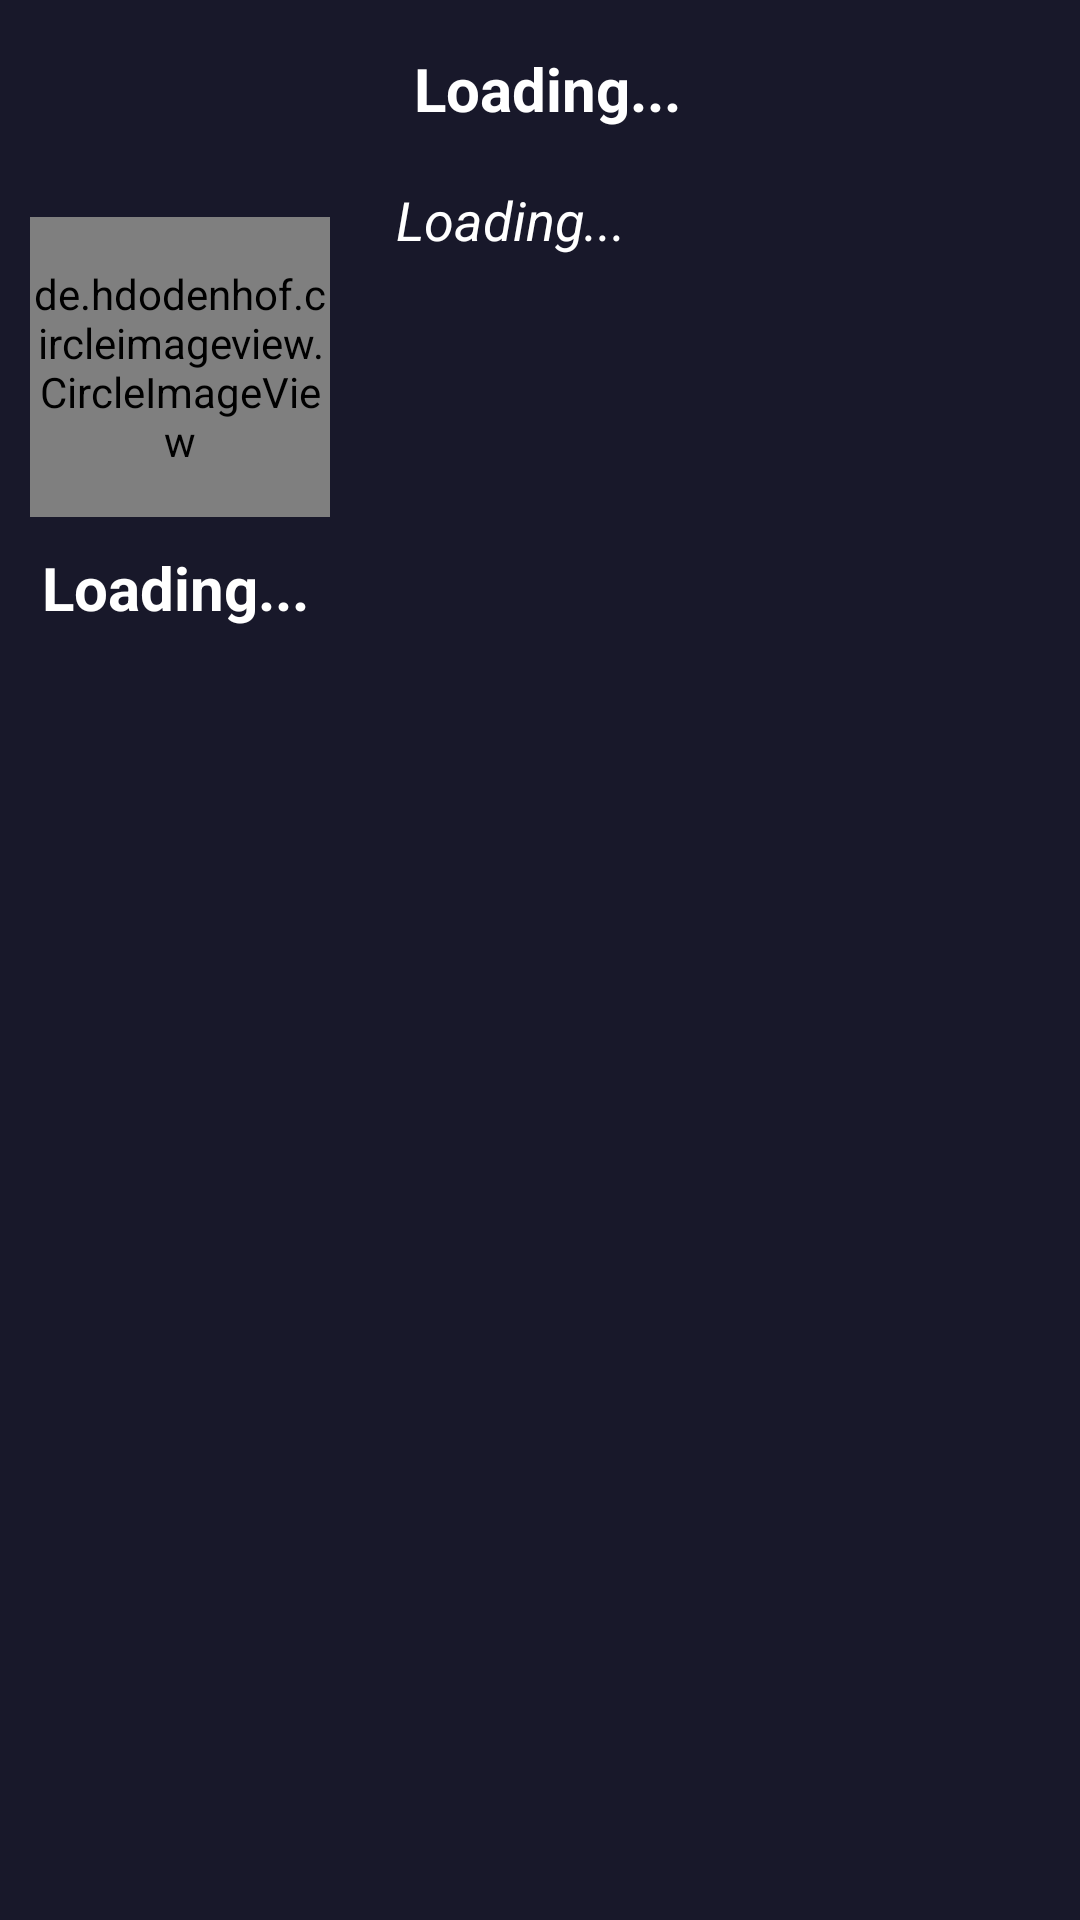

Produce the Android XML layout that renders to this screen, including the resource entries it uses.
<!-- AndroidManifest.xml: application theme Theme.WEDO -->
<!-- res/layout/user_search.xml -->
<?xml version="1.0" encoding="utf-8"?>
<androidx.constraintlayout.widget.ConstraintLayout xmlns:android="http://schemas.android.com/apk/res/android"
    xmlns:app="http://schemas.android.com/apk/res-auto"
    xmlns:tools="http://schemas.android.com/tools"
    android:layout_width="match_parent"
    android:layout_height="wrap_content"
    android:background="@color/Background">

    <de.hdodenhof.circleimageview.CircleImageView
        android:id="@+id/user_image"
        android:layout_width="100dp"
        android:layout_height="100dp"
        android:layout_margin="10dp"
        android:layout_marginStart="16dp"
        android:src="@drawable/logo"
        app:civ_border_color="@color/blue"
        app:civ_border_width="4dp"
        app:layout_constraintBottom_toBottomOf="parent"
        app:layout_constraintStart_toStartOf="parent"
        app:layout_constraintTop_toTopOf="parent"
        app:layout_constraintVertical_bias="0.12" />

    <TextView
        android:id="@+id/user_name"
        android:layout_width="wrap_content"
        android:layout_height="wrap_content"
        android:layout_alignEnd="@id/user_image"
        android:layout_alignBottom="@+id/user_image"
        android:layout_marginStart="28dp"
        android:layout_marginTop="16dp"
        android:layout_marginBottom="18dp"
        android:text="@string/loading"
        android:textColor="@color/white"
        android:textSize="20sp"
        android:textStyle="bold"
        app:layout_constraintBottom_toTopOf="@+id/user_bio"
        app:layout_constraintStart_toEndOf="@+id/user_image"
        app:layout_constraintTop_toTopOf="parent" />

    <TextView
        android:id="@+id/user_age"
        android:layout_width="wrap_content"
        android:layout_height="wrap_content"
        android:layout_marginStart="16dp"
        android:textColor="@color/white"
        android:textSize="20sp"
        android:textStyle="bold"
        app:layout_constraintBaseline_toBaselineOf="@+id/user_name"
        app:layout_constraintStart_toEndOf="@+id/user_name" />

    <ImageView
        android:id="@+id/imageView3"
        android:layout_width="28dp"
        android:layout_height="28dp"
        android:layout_marginStart="16dp"
        android:layout_marginTop="16dp"
        app:layout_constraintStart_toEndOf="@+id/user_age"
        app:layout_constraintTop_toTopOf="parent"
        />

    <TextView
        android:id="@+id/user_username"
        android:layout_width="wrap_content"
        android:layout_height="wrap_content"
        android:layout_marginStart="14dp"
        android:layout_marginTop="10dp"
        android:layout_marginEnd="29dp"
        android:layout_marginBottom="5dp"
        android:text="@string/loading"
        android:textColor="@color/white"
        android:textSize="20sp"
        android:textStyle="bold"
        app:layout_constraintBottom_toBottomOf="parent"
        app:layout_constraintEnd_toStartOf="@+id/user_bio"
        app:layout_constraintStart_toStartOf="parent"
        app:layout_constraintTop_toBottomOf="@+id/user_image"
        app:layout_constraintVertical_bias="0.0" />

    <TextView
        android:id="@+id/user_bio"
        android:layout_width="0dp"
        android:layout_height="0dp"
        android:layout_marginEnd="31dp"
        android:layout_marginBottom="11dp"
        android:text="@string/loading"
        android:textColor="@color/white"
        android:textSize="18sp"
        android:textStyle="italic"
        app:layout_constraintBottom_toBottomOf="parent"
        app:layout_constraintEnd_toEndOf="parent"
        app:layout_constraintStart_toEndOf="@+id/user_username"
        app:layout_constraintTop_toBottomOf="@+id/user_name" />

    <ImageView
        android:id="@+id/imageView4"
        android:layout_width="30dp"
        android:layout_height="30dp"
        android:layout_marginStart="52dp"
        android:layout_marginTop="16dp"
        app:layout_constraintEnd_toEndOf="parent"
        app:layout_constraintHorizontal_bias="0.529"
        app:layout_constraintStart_toEndOf="@+id/imageView3"
        app:layout_constraintTop_toTopOf="parent"
        />

</androidx.constraintlayout.widget.ConstraintLayout>
<!-- resources referenced by this layout -->
<resources>
  <color name="Background">#18182a</color>
  <color name="blue">#60b6e4</color>
  <color name="white">#FFFFFFFF</color>
  <!-- drawable logo: png bitmap (drawable, 265590 bytes) -->
  <string name="loading">Loading...</string>
  <style name="Theme.WEDO" parent="Theme.MaterialComponents.DayNight.DarkActionBar">
          
          <item name="colorPrimary">@color/purple_500</item>
          <item name="colorPrimaryVariant">@color/purple_700</item>
          <item name="colorOnPrimary">@color/white</item>
          
          <item name="colorSecondary">@color/teal_200</item>
          <item name="colorSecondaryVariant">@color/teal_700</item>
          <item name="colorOnSecondary">@color/black</item>
          
          <item name="android:statusBarColor" tools:targetApi="l">?attr/colorPrimaryVariant</item>
          
      </style>
  <color name="purple_500">#FF6200EE</color>
  <color name="purple_700">#FF3700B3</color>
  <color name="teal_200">#FF03DAC5</color>
  <color name="teal_700">#FF018786</color>
  <color name="black">#FF000000</color>
</resources>
